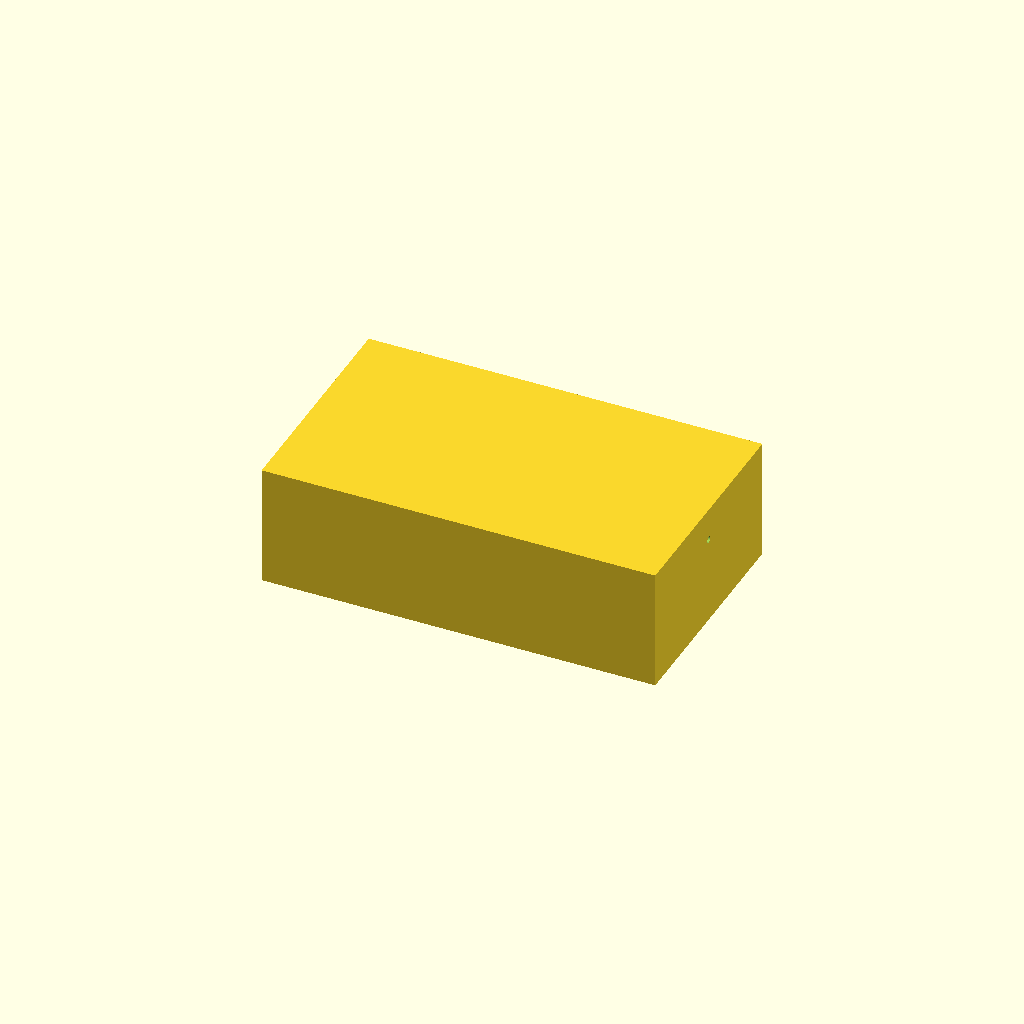
Cell 1 — every parameter at its default value.
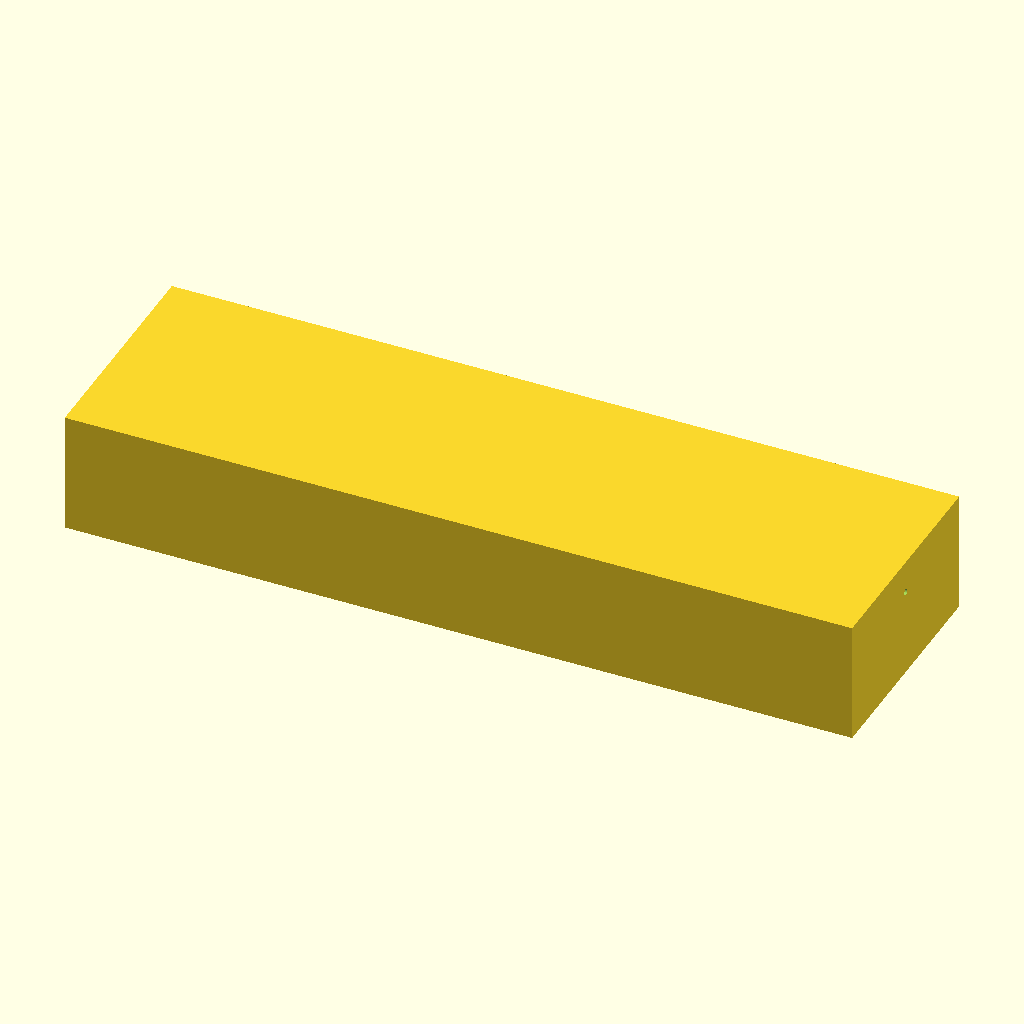
Cell 2: the same model with tank_x = 240.
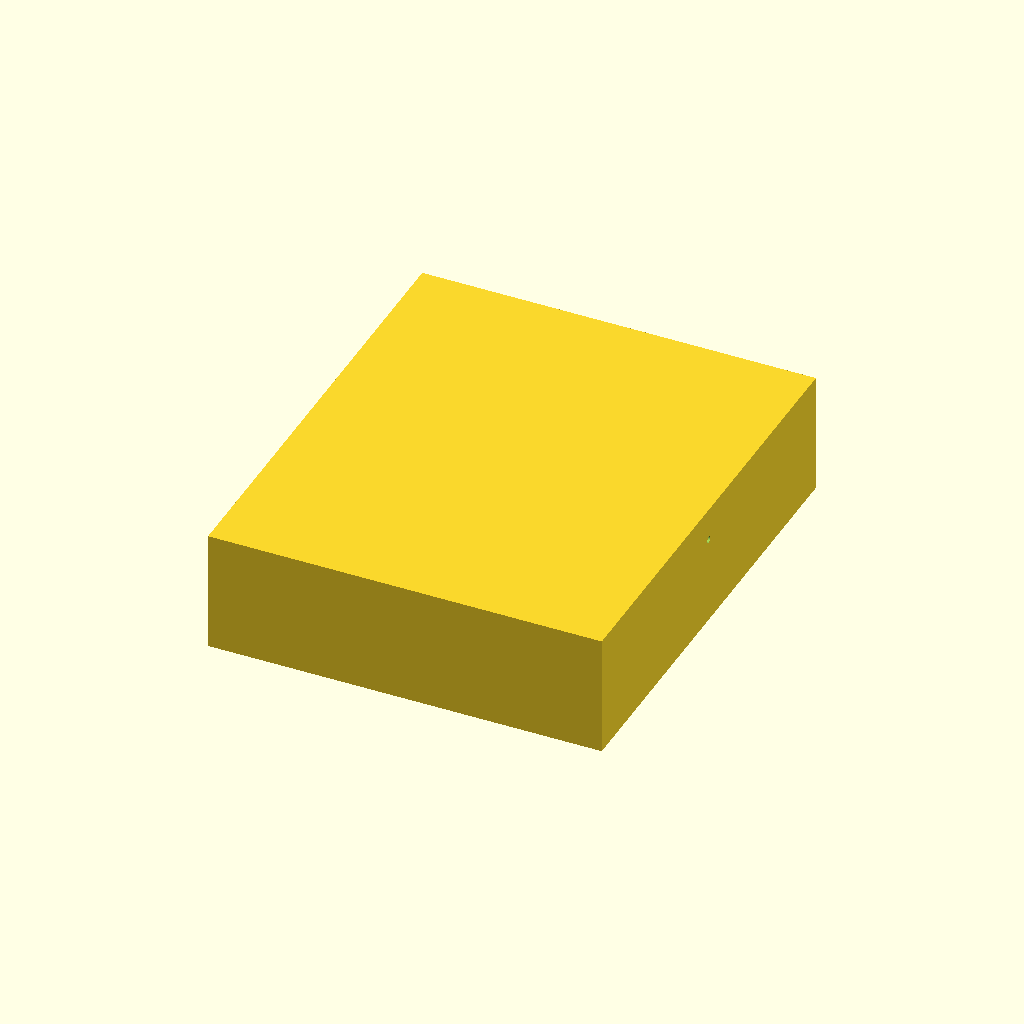
Cell 3 — tank_y set to 140, the other parameters unchanged.
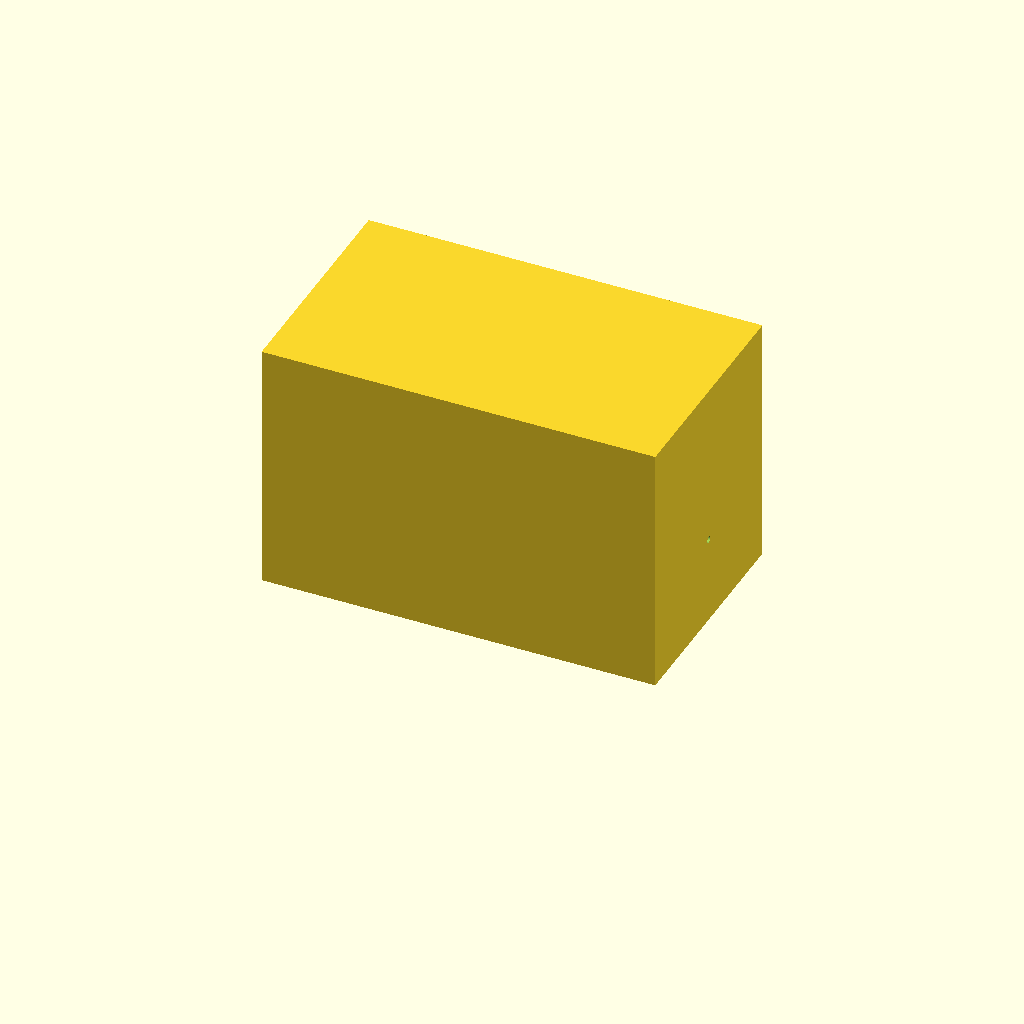
Cell 4 — tank_h set to 80, the other parameters unchanged.
All cells are drawn from one camera (rotation 55°, 0°, 25°, orthographic, colour scheme Cornfield), so only the parameter changes between them.
Source of the model, bench/results/gpu-v5s1-g7/code/scadcoder-v5s1/mini_gel_tank_s2_a0.scad:
// Mini horizontal gel-electrophoresis box - buffer tank
// Print orientation: tank rests on XY plane, open top facing up (+Z)

// ---------------- Parameters ----------------
tank_x      = 120;   // outer length along X (mm)
tank_y      = 70;    // outer width along Y (mm)
tank_h      = 40;    // outer height along Z (mm)

wall        = 3;     // wall thickness (mm)
floor       = 3;     // floor thickness (mm)

platform_x  = 60;    // platform length along X (mm), centred
platform_z  = 13;    // platform top height above inner floor (mm)

hole_d      = 2;     // electrode hole diameter (mm)
hole_y      = 0;     // electrode hole Y position (mm)
hole_z      = 30;    // electrode hole Z position (mm)

eps         = 0.5;   // cutter overshoot past faces (mm)
$fn         = 96;    // curve resolution

// ---------------- Derived ----------------
inner_x = tank_x - 2 * wall;          // inner length
inner_y = tank_y - 2 * wall;          // inner width
inner_h = tank_h - floor;             // inner height (open top)
floor_z = floor;                      // floor bottom height (z = 3)
platform_t = platform_z - floor;      // platform thickness above floor (10)

// ---------------- Model ----------------
difference() {
    // Main tank body
    translate([-tank_x/2, -tank_y/2, floor_z])
        cube([tank_x, tank_y, tank_h - floor]);

    // Central raised platform (spans full inner width Y)
    translate([-platform_x/2, -inner_y/2, floor_z + floor])
        cube([platform_x, inner_y, platform_t]);

    // Horizontal electrode holes through each end wall, along X
    for (sx = [-1, 1])
        translate([sx > 0 ? inner_x/2 - eps : -inner_x/2 - eps, hole_y, hole_z])
            rotate([0, 90, 0])
                cylinder(d = hole_d, h = tank_x + 2*eps);
}
Parameter table extracted from the source (name, type, default, range or options):
tank_x: number, default 120
tank_y: number, default 70
tank_h: number, default 40
wall: number, default 3
floor: number, default 3
platform_x: number, default 60
platform_z: number, default 13
hole_d: number, default 2
hole_y: number, default 0
hole_z: number, default 30
eps: number, default 0.5
